Run: headless pygame with SDL's dummy video driver; simulated clock (each Clock.tick advances the game by its frame time, no real sleeping); random seed 0; keys injected as events and as key.get_pressed() state; mouse plan: one left click at the window centre at the start of phase 2, then a move to the lower-right quarter at the start of phase 3.
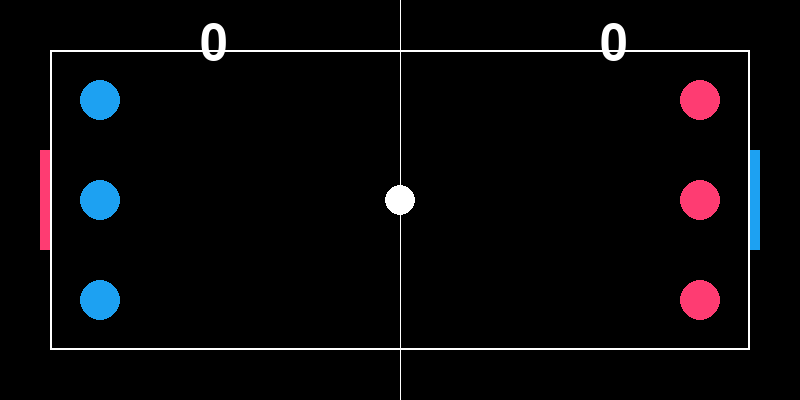
Frame 1 of 4 · flips 1–60 · no input
Frame 2 of 4 · flips 61–180 · clicked the window centre · tapped SPACE, RETURN · held RIGHT (→), D · screen unchanged from frame 1, image omitted
Frame 3 of 4 · flips 181–300 · moved the mouse to the lower-right quarter · held DOWN (↓), S · screen unchanged from frame 2, image omitted
Frame 4 of 4 · flips 301–420 · held LEFT (←), A, UP (↑), W · screen unchanged from frame 3, image omitted

The pygame program that drew these frames:

import pygame
import math

# Initialize Pygame
pygame.init()

# Screen settings
WIDTH, HEIGHT = 800, 400
screen = pygame.display.set_mode((WIDTH, HEIGHT))
pygame.display.set_caption("Air Hockey")

# Colors
WHITE = (255, 255, 255)
RED = (254, 60, 114)  # Tinder Red
BLUE = (29, 161, 242)  # Twitter Blue
BLACK = (0, 0, 0)

# Game constants
PADDLE_RADIUS = 20
PUCK_RADIUS = 15
PUCK_FRICTION = 0.99  # Reduced friction for smoother rolling
PADDLE_FRICTION = 0.95  # Friction for the paddles

# Define bounding box (playing area for the paddles)
BOUNDARY_MARGIN = 50
BOUNDARY_LEFT = BOUNDARY_MARGIN
BOUNDARY_RIGHT = WIDTH - BOUNDARY_MARGIN
BOUNDARY_TOP = BOUNDARY_MARGIN
BOUNDARY_BOTTOM = HEIGHT - BOUNDARY_MARGIN

# Define goal areas
GOAL_WIDTH = 10
GOAL_HEIGHT = 100
GOAL_LEFT_X = BOUNDARY_LEFT - GOAL_WIDTH
GOAL_RIGHT_X = BOUNDARY_RIGHT
GOAL_Y = HEIGHT // 2 - GOAL_HEIGHT // 2

# Puck properties
puck_pos = [WIDTH // 2, HEIGHT // 2]
puck_vel = [0, 0]

# Player positions and velocities
team1_positions = [[100, HEIGHT // 4], [100, HEIGHT // 2], [100, 3 * HEIGHT // 4]]
team2_positions = [[WIDTH - 100, HEIGHT // 4], [WIDTH - 100, HEIGHT // 2], [WIDTH - 100, 3 * HEIGHT // 4]]
team1_velocities = [[0, 0] for _ in range(3)]
team2_velocities = [[0, 0] for _ in range(3)]

# Scoring
team1_score, team2_score = 0, 0
font = pygame.font.Font(None, 74)

# Variables for click-and-drag control
dragging = [False for _ in range(6)]
start_drag_pos = [None for _ in range(6)]

# Helper function to reset the puck
def reset_puck():
    global puck_pos, puck_vel
    puck_pos = [WIDTH // 2, HEIGHT // 2]
    puck_vel = [0, 0]

# Function to apply drag control to paddles
def apply_drag(index, pos, event):
    global dragging, start_drag_pos

    if event.type == pygame.MOUSEBUTTONDOWN:
        if math.dist(pos, event.pos) < PADDLE_RADIUS:
            dragging[index] = True
            start_drag_pos[index] = event.pos
    elif event.type == pygame.MOUSEBUTTONUP:
        if dragging[index]:
            dx = event.pos[0] - start_drag_pos[index][0]
            dy = event.pos[1] - start_drag_pos[index][1]
            force = min(math.sqrt(dx ** 2 + dy ** 2) / 4, 15)  # Scale and cap force
            angle = math.atan2(dy, dx)
            vel_x = force * math.cos(angle)
            vel_y = force * math.sin(angle)

            if index < 3:
                team1_velocities[index] = [vel_x, vel_y]
            else:
                team2_velocities[index - 3] = [vel_x, vel_y]

            dragging[index] = False
            start_drag_pos[index] = None

# Function to update position with friction and keep paddles in bounds
def update_position_with_bounds(pos, vel, friction):
    pos[0] += vel[0]
    pos[1] += vel[1]
    vel[0] *= friction
    vel[1] *= friction

    # Left boundary: block paddles from entering the left goal zone
    if pos[0] - PADDLE_RADIUS < BOUNDARY_LEFT:
        # If paddle is within the vertical range of the goal, prevent it from entering the goal area
        if pos[1] < GOAL_Y or pos[1] > GOAL_Y + GOAL_HEIGHT:
            pos[0] = BOUNDARY_LEFT + PADDLE_RADIUS
            vel[0] = -vel[0]  # Reverse x-velocity to simulate a bounce

    # Right boundary: block paddles from entering the right goal zone
    elif pos[0] + PADDLE_RADIUS > BOUNDARY_RIGHT:
        # If paddle is within the vertical range of the goal, prevent it from entering the goal area
        if pos[1] < GOAL_Y or pos[1] > GOAL_Y + GOAL_HEIGHT:
            pos[0] = BOUNDARY_RIGHT - PADDLE_RADIUS
            vel[0] = -vel[0]  # Reverse x-velocity to simulate a bounce

    # Top and bottom boundaries
    if pos[1] - PADDLE_RADIUS < BOUNDARY_TOP:
        pos[1] = BOUNDARY_TOP + PADDLE_RADIUS
        vel[1] = -vel[1]  # Reverse y-velocity to simulate a bounce
    elif pos[1] + PADDLE_RADIUS > BOUNDARY_BOTTOM:
        pos[1] = BOUNDARY_BOTTOM - PADDLE_RADIUS
        vel[1] = -vel[1]  # Reverse y-velocity to simulate a bounce


def handle_paddle_collision(paddle_pos, paddle_vel, puck_pos, puck_vel, radius):
    dx = puck_pos[0] - paddle_pos[0]
    dy = puck_pos[1] - paddle_pos[1]
    distance = math.sqrt(dx ** 2 + dy ** 2)

    if distance < radius + PUCK_RADIUS:
        # Calculate collision angle
        angle = math.atan2(dy, dx)

        # Correct overlap by moving the puck fully outside the paddle
        overlap = radius + PUCK_RADIUS - distance
        puck_pos[0] += overlap * math.cos(angle)
        puck_pos[1] += overlap * math.sin(angle)

        # Calculate the relative velocity between paddle and puck along the collision angle
        relative_velocity_x = puck_vel[0] - paddle_vel[0]
        relative_velocity_y = puck_vel[1] - paddle_vel[1]

        # Calculate velocity component along the collision angle
        collision_velocity = (relative_velocity_x * math.cos(angle) +
                              relative_velocity_y * math.sin(angle))

        # Only proceed if they are moving towards each other
        if collision_velocity < 0:
            # Reflect the velocity along the collision angle to create a bounce effect
            puck_vel[0] -= 2 * collision_velocity * math.cos(angle)
            puck_vel[1] -= 2 * collision_velocity * math.sin(angle)



def handle_player_collision(pos1, vel1, pos2, vel2, radius):
    dx = pos2[0] - pos1[0]
    dy = pos2[1] - pos1[1]
    distance = math.sqrt(dx ** 2 + dy ** 2)

    # Check for collision
    if distance < 2 * radius:
        # Calculate the angle of collision
        angle = math.atan2(dy, dx)
        
        # Separate the paddles to prevent overlap
        overlap = 2 * radius - distance
        pos1[0] -= overlap * math.cos(angle) / 2
        pos1[1] -= overlap * math.sin(angle) / 2
        pos2[0] += overlap * math.cos(angle) / 2
        pos2[1] += overlap * math.sin(angle) / 2

        # Swap velocities along the collision angle
        vel1[0], vel2[0] = vel2[0] * math.cos(angle), vel1[0] * math.cos(angle)
        vel1[1], vel2[1] = vel2[1] * math.sin(angle), vel1[1] * math.sin(angle)


# Main game loop
running = True
clock = pygame.time.Clock()

while running:
    screen.fill(BLACK)

    # Draw boundary box
    pygame.draw.rect(screen, WHITE, (BOUNDARY_LEFT, BOUNDARY_TOP, WIDTH - 2 * BOUNDARY_MARGIN, HEIGHT - 2 * BOUNDARY_MARGIN), 2)

    # Draw goal areas
    pygame.draw.rect(screen, RED, (GOAL_LEFT_X, GOAL_Y, GOAL_WIDTH, GOAL_HEIGHT))
    pygame.draw.rect(screen, BLUE, (GOAL_RIGHT_X, GOAL_Y, GOAL_WIDTH, GOAL_HEIGHT))

    # Event handling
    for event in pygame.event.get():
        if event.type == pygame.QUIT:
            running = False
        for i in range(3):
            apply_drag(i, team1_positions[i], event)
            apply_drag(i + 3, team2_positions[i], event)

    # Update puck position with friction
    update_position_with_bounds(puck_pos, puck_vel, PUCK_FRICTION)

    # Update each player's position with friction and keep within bounds
    for i in range(3):
        update_position_with_bounds(team1_positions[i], team1_velocities[i], PADDLE_FRICTION)
        update_position_with_bounds(team2_positions[i], team2_velocities[i], PADDLE_FRICTION)

    # Wall collision for puck (top and bottom)
    if puck_pos[1] <= PUCK_RADIUS or puck_pos[1] >= HEIGHT - PUCK_RADIUS:
        puck_vel[1] = -puck_vel[1]

    # Goal detection
    if puck_pos[0] <= BOUNDARY_LEFT and GOAL_Y < puck_pos[1] < GOAL_Y + GOAL_HEIGHT:
        team2_score += 1
        reset_puck()
    elif puck_pos[0] >= BOUNDARY_RIGHT - PUCK_RADIUS and GOAL_Y < puck_pos[1] < GOAL_Y + GOAL_HEIGHT:
        team1_score += 1
        reset_puck()

    # Handle puck collisions with all paddles
    for i in range(3):
        handle_paddle_collision(team1_positions[i], team1_velocities[i], puck_pos, puck_vel, PADDLE_RADIUS)
        handle_paddle_collision(team2_positions[i], team2_velocities[i], puck_pos, puck_vel, PADDLE_RADIUS)

    # Player-to-player collisions within each team
    for i in range(3):
        for j in range(i + 1, 3):
            handle_player_collision(team1_positions[i], team1_velocities[i], team1_positions[j], team1_velocities[j], PADDLE_RADIUS)
            handle_player_collision(team2_positions[i], team2_velocities[i], team2_positions[j], team2_velocities[j], PADDLE_RADIUS)

    # Player-to-player collisions between teams
    for i in range(3):
        for j in range(3):
            handle_player_collision(team1_positions[i], team1_velocities[i], team2_positions[j], team2_velocities[j], PADDLE_RADIUS)


    # Draw paddles, puck, and center line
    for pos in team1_positions:
        pygame.draw.circle(screen, BLUE, (int(pos[0]), int(pos[1])), PADDLE_RADIUS)
    for pos in team2_positions:
        pygame.draw.circle(screen, RED, (int(pos[0]), int(pos[1])), PADDLE_RADIUS)
    pygame.draw.circle(screen, WHITE, (int(puck_pos[0]), int(puck_pos[1])), PUCK_RADIUS)
    pygame.draw.aaline(screen, WHITE, (WIDTH // 2, 0), (WIDTH // 2, HEIGHT))

    # Draw scores
    team1_text = font.render(str(team1_score), True, WHITE)
    team2_text = font.render(str(team2_score), True, WHITE)
    screen.blit(team1_text, (WIDTH // 4, 20))
    screen.blit(team2_text, (3 * WIDTH // 4, 20))

    pygame.display.flip()
    clock.tick(60)

pygame.quit()
